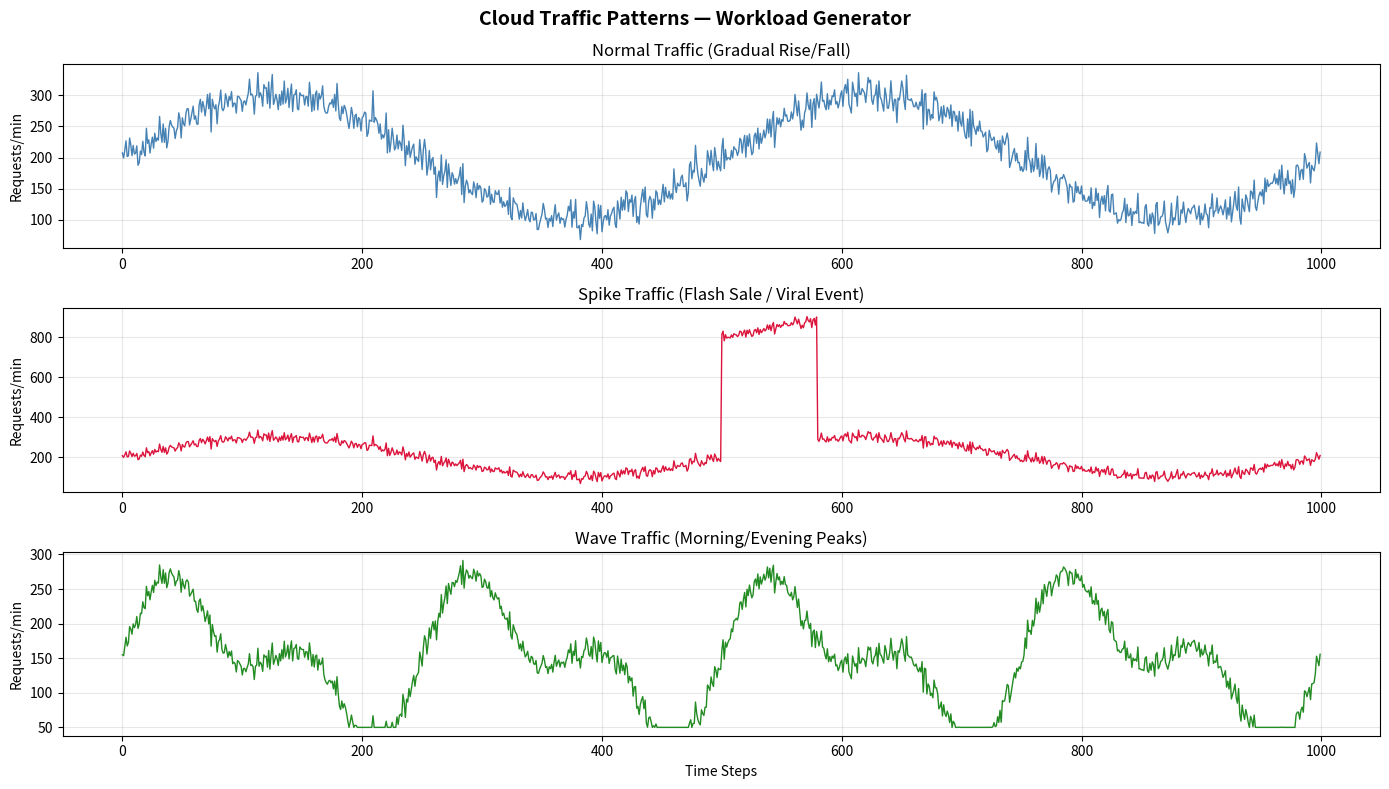

This chart was generated by the following Python code: (Note: this script raises an exception after producing the figure.)
import numpy as np
import matplotlib.pyplot as plt


class WorkloadGenerator:
    """
    Generates three types of realistic cloud traffic patterns.
    Seed is fixed so results are identical every run - important for demo.
    """

    def __init__(self, total_steps=1000, seed=42):
        self.total_steps = total_steps
        np.random.seed(seed)

    def generate_normal(self):
        """Gradual rise and fall — typical weekday traffic."""
        t = np.linspace(0, 4 * np.pi, self.total_steps)
        base = 200 + 100 * np.sin(t)
        noise = np.random.normal(0, 15, self.total_steps)
        return np.clip(base + noise, 50, 500).astype(np.float32)

    def generate_spike(self):
        """Sudden massive burst — flash sale or viral event."""
        np.random.seed(42)
        workload = self.generate_normal()
        spike_start = self.total_steps // 2
        spike_end = spike_start + 80
        workload[spike_start:spike_end] += 600
        return np.clip(workload, 50, 1000).astype(np.float32)

    def generate_wave(self):
        """Multiple peaks — morning and evening traffic."""
        np.random.seed(42)
        t = np.linspace(0, 8 * np.pi, self.total_steps)
        base = 150 + 80 * np.sin(t) + 60 * np.sin(2 * t)
        noise = np.random.normal(0, 10, self.total_steps)
        return np.clip(base + noise, 50, 500).astype(np.float32)

    def save_all(self):
        """Save all three patterns to /data folder."""
        normal = self.generate_normal()
        spike = self.generate_spike()
        wave = self.generate_wave()

        np.save('data/workload_normal.npy', normal)
        np.save('data/workload_spike.npy', spike)
        np.save('data/workload_wave.npy', wave)

        print("✅ Workloads saved to /data folder")
        return normal, spike, wave

    def plot_all(self):
        """Plot all three patterns — your first visual test."""
        normal = self.generate_normal()
        spike = self.generate_spike()
        wave = self.generate_wave()

        fig, axes = plt.subplots(3, 1, figsize=(14, 8))
        fig.suptitle(
            'Cloud Traffic Patterns — Workload Generator',
            fontsize=14,
            fontweight='bold'
        )

        axes[0].plot(normal, color='steelblue', linewidth=1)
        axes[0].set_title('Normal Traffic (Gradual Rise/Fall)')
        axes[0].set_ylabel('Requests/min')
        axes[0].grid(True, alpha=0.3)

        axes[1].plot(spike, color='crimson', linewidth=1)
        axes[1].set_title('Spike Traffic (Flash Sale / Viral Event)')
        axes[1].set_ylabel('Requests/min')
        axes[1].grid(True, alpha=0.3)

        axes[2].plot(wave, color='forestgreen', linewidth=1)
        axes[2].set_title('Wave Traffic (Morning/Evening Peaks)')
        axes[2].set_ylabel('Requests/min')
        axes[2].set_xlabel('Time Steps')
        axes[2].grid(True, alpha=0.3)

        plt.tight_layout()
        plt.savefig(
            'results/workload_patterns.png',
            dpi=150,
            bbox_inches='tight'
        )
        plt.show()
        print("✅ Graph saved to results/workload_patterns.png")


if __name__ == "__main__":
    generator = WorkloadGenerator(total_steps=1000)
    generator.plot_all()
    generator.save_all()
